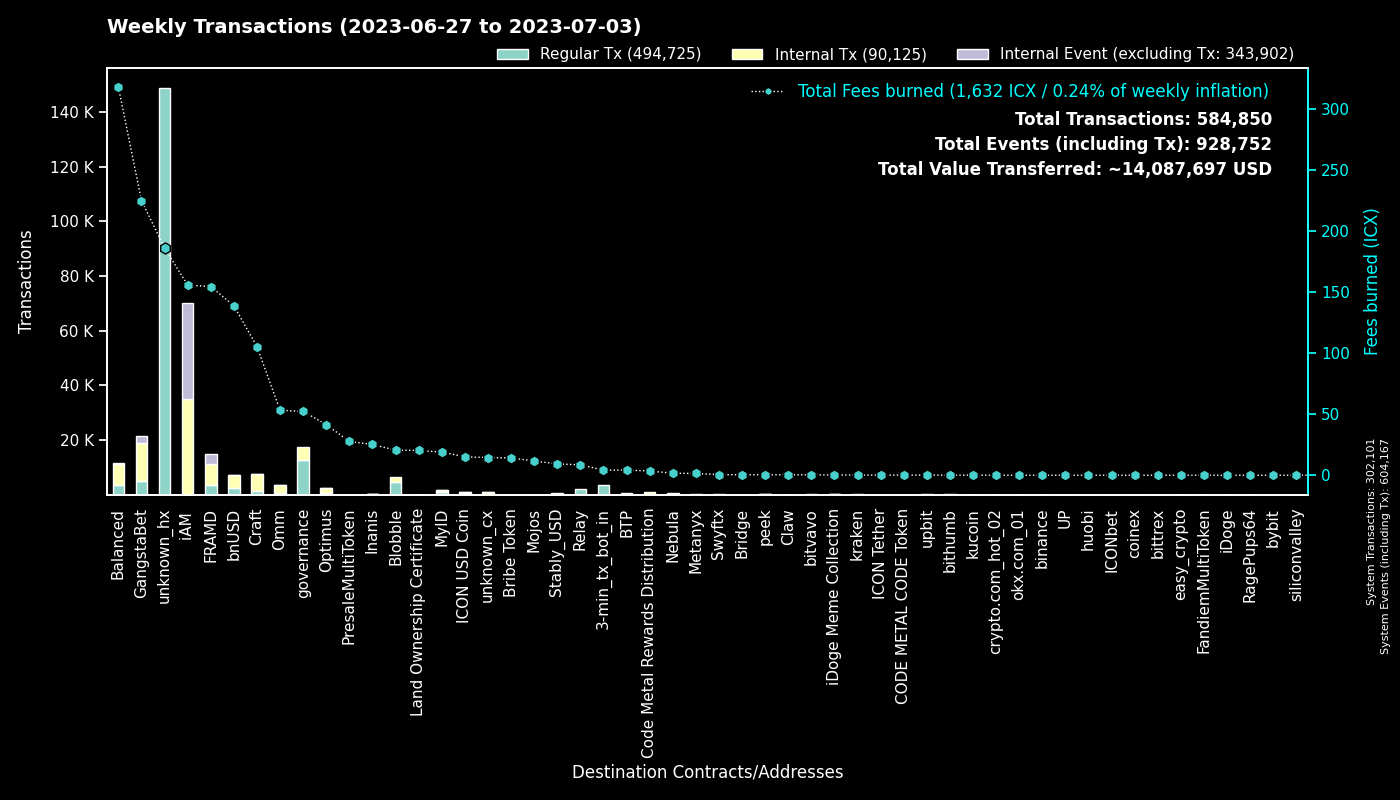

Data behind this chart, as committed beside it:
to, Fees burned, Regular Tx, to_def, Internal Tx, Internal Event (excluding Tx), group
0, 0.0, 302059, System, 42, 302066, System
hxc80b59718ee86d01dc5c60de0c38df2a93cf4a…, 178.3, 142679, unknown_hx, 0, 0, unknown_hx
cx00000000000000000000000000000000000000…, 52.27, 12663, governance, 4832, 0, governance
cx2aa9b28a657e3121b75d3d4fe65e569398645d…, 107.9, 3562, FRAMD Token, 4135, 212, FRAMD
hx11de4e28be4845de3ea392fd8d758655bf766c…, 4.2, 3360, 3-min_tx_bot_in, 0, 0, 3-min_tx_bot_in
cxf2ca3b655a782f39227934d37ff3b77f9b1ebc…, 12.79, 3077, unknown_cx, 0, 0, Blobble
cxe5c2c460364acc5f8c1d5ca925930043d8d9c9…, 12.19, 2608, GangstaBet Crown, 2696, 0, GangstaBet
cx88fd7df7ddff82f7cc735c871dc519838cb235…, 138.6, 2447, bnUSD, 4554, 185, bnUSD
cxca5faa5a71d986a2e84dd7e6f5ff791d29901e…, 8.539, 2099, Relay_4, 0, 0, Relay
cx2609b924e33ef00b648a409245c7ea394c4678…, 85.88, 1779, balanced_sicx, 2237, 34, Balanced
cxf14dea1cff7ceb29a46e6d04533a08f84441e4…, 7.607, 1666, Blobble Stake Token, 1746, 0, Blobble
cx5a0af85407c69945eb318d4ac18e9e84218416…, 69.3, 911, GangWar Simulation, 4058, 447, GangstaBet
cxae3034235540b924dfcc1b45836c293dcc82bf…, 15.03, 648, ICON USD Coin, 346, 3, ICON USD Coin
cx9c4698411c6d9a780f605685153431dcda0460…, 6.427, 621, Auction, 2005, 1, Craft
cxba62bb61baf8dd8b6a04633fe33806547785a0…, 15.89, 523, MyID_3, 502, 0, MyID
cx7ecb16e4c143b95e01d05933c17cb986cfe618…, 35.4, 461, CraftRewards, 1975, 21, Craft
cxd17316e24ee40f2ef8ed6f3a497311db1b3520…, 24.23, 382, GangstaVerse LootBox, 1882, 0, GangstaBet
cxbb2871f468a3008f80b08fdde5b8b951583acf…, 9.228, 380, Stably_USD, 137, 0, Stably_USD
cx28b2ec885b50c8a93da752f2d0467a67127a70…, 22.91, 373, CROWN, 2266, 152, GangstaBet
hxb568381d35d3e7a6383200e8a0d30310af20b9…, 0.4587, 367, Swyftx, 0, 0, Swyftx
cx2e6d0fc0eca04965d06038c8406093337f085f…, 49.54, 352, Craft, 1898, 26, Craft
cx694e8c9f1a05c8c3719f30d46b97697960e428…, 3.056, 324, MyID_2, 324, 0, MyID
cx14002628a4599380f391f708843044bc93dce2…, 155.5, 288, iAM Div, 34844, 34942, iAM
cx21e94c08c03daee80c25d8ee3ea22a20786ec2…, 36.15, 286, Balanced Router, 1483, 81, Balanced
cx1a29259a59f463a67bb2ef84398b30ca56b583…, 19.74, 284, omm_token, 540, 37, Omm
cx2dc662031f3d62bcdba4f63e9bf827767c8475…, 15.53, 272, GangstaBet Skill, 1874, 1951, GangstaBet
hxa390d24fdcba68515b492ffc553192802706a1…, 0.3287, 263, bitvavo_hot, 0, 0, bitvavo
cx10d59e8103ab44635190bd4139dbfd682fa2d0…, 9.085, 245, balanced_rewards, 533, 0, Balanced
cx85954d0dae92b63bf5cba03a59ca4ffe687bad…, 1.484, 228, NebulaMultiToken, 314, 0, Nebula
cxa0af3165c08318e988cb30993b3048335b94af…, 9.625, 227, balanced_dex, 442, 0, Balanced
cx203d9cd2a669be67177e997b8948ce2c35caff…, 24.28, 185, balanced_dividends, 1359, 24, Balanced
cx66d4d90f5f113eba575bf793570135f9b10cec…, 11.4, 181, balanced_loans, 514, 63, Balanced
cxaa99a164586883eed0322d62a31946dfa9491f…, 19.56, 179, optimus_rewards, 436, 14, Optimus
cx28497aef34ec44ad2be9249daddfbe34b54f30…, 2.871, 171, Balanced Bribe, 141, 0, Balanced
cxf61cd5a45dc9f91c15aa65831a30a90d59a096…, 21.81, 168, balanced_baln, 882, 74, Balanced
cxcc711062b732ed14954008da8a5b5193b4d486…, 0.3108, 168, peek_1, 0, 0, peek
cx44250a12074799e26fdeee75648ae47e2cc842…, 114.4, 166, balanced_governance, 102, 3, Balanced
cx0916ca4f6bf685f3c7f391565a16c07e4b576d…, 9.034, 135, unknown_cx, 416, 7, unknown_cx
cxe971c0a92c58db502e4a224efc6ba311eb1c17…, 25.11, 127, Inanis Treasury, 185, 21, Inanis
cx30f18d26f45d990112a4cd4825c0b79af73aac…, 46.5, 126, Yetis, 3252, 3413, FRAMD
cxcb455f26a2c01c686fa7f30e1e3661642dd53c…, 28.98, 120, omm_lending, 2427, 0, Omm
cx334db6519871cb2bfd154cec0905ced4ea142d…, 0.3682, 107, unknown_cx, 0, 0, unknown_cx
cx7b1843b7ef5368a080ccf59c0a9d1bdec474f9…, 4.988, 98, optimus_dividends, 688, 0, Optimus
cx8683d50b9f53275081e13b64fba9d6a56b7c57…, 1.217, 98, gangstabet_trade, 75, 0, GangstaBet
cx6139a27c15f1653471ffba0b4b88dc15de7e32…, 15.67, 92, gangstabet_token, 741, 17, GangstaBet
cx384018e03aa8b739472c7a0645b70df97550e2…, 0.9006, 89, GangstaBet, 89, 0, GangstaBet
hx68646780e14ee9097085f7280ab137c3633b4b…, 0.1087, 87, kraken_hot, 0, 0, kraken
cx785d504f44b5d2c8dac04c5a1ecd75f18ee57d…, 3.813, 78, Finance Token, 148, 0, Optimus
cx53f8ccd5426534f82cf10cb742de033e51da72…, 33.58, 61, GangWar Equipments, 41, 0, GangstaBet
hx133323c2e990994816b548a9e7eb080a5eac80…, 0.05625, 45, unknown_hx, 0, 0, unknown_hx
hx084aebd26ac548fb888890732c9187710629ef…, 0.05625, 45, unknown_hx, 0, 0, unknown_hx
hxba44340c3418f502904edeab57d5ddbf0f5bf9…, 0.05625, 45, unknown_hx, 0, 0, unknown_hx
cx43e2eec79eb76293c298f2b17aec06097be606…, 0.3675, 36, balanced_staking, 84, 0, Balanced
cx5b5a03cb525a1845d0af3a872d525b18a810ac…, 2.896, 35, btp-0x38.bsc-BTCB, 185, 0, BTP
hx58c8c447e4e9fbcfea8af878260940b83ca9f4…, 0.04125, 33, unknown_hx, 0, 0, unknown_hx
hx0cdf40498ef03e6a48329836c604aa4cea48c4…, 0.0375, 30, bithumb_02, 0, 0, bithumb
cxc2f3ea1c84cac895b3ab05681705d472002bfb…, 11.66, 28, Mojos, 14, 0, Mojos
cxc83f6eaf7e123f656657ebac3b09bc7a38e323…, 3.435, 28, Code Metal Rewards Distribution, 914, 0, Code Metal Rewards Distribution
hx9028d6d15952b33c8c2c5b5fd35aeb877e3665…, 0.03375, 27, unknown_hx, 0, 0, unknown_hx
hxbb984f278abd66ae2155edbd91f8c87ce98411…, 0.0325, 26, kucoin, 0, 0, kucoin
... 1,805 more rows
